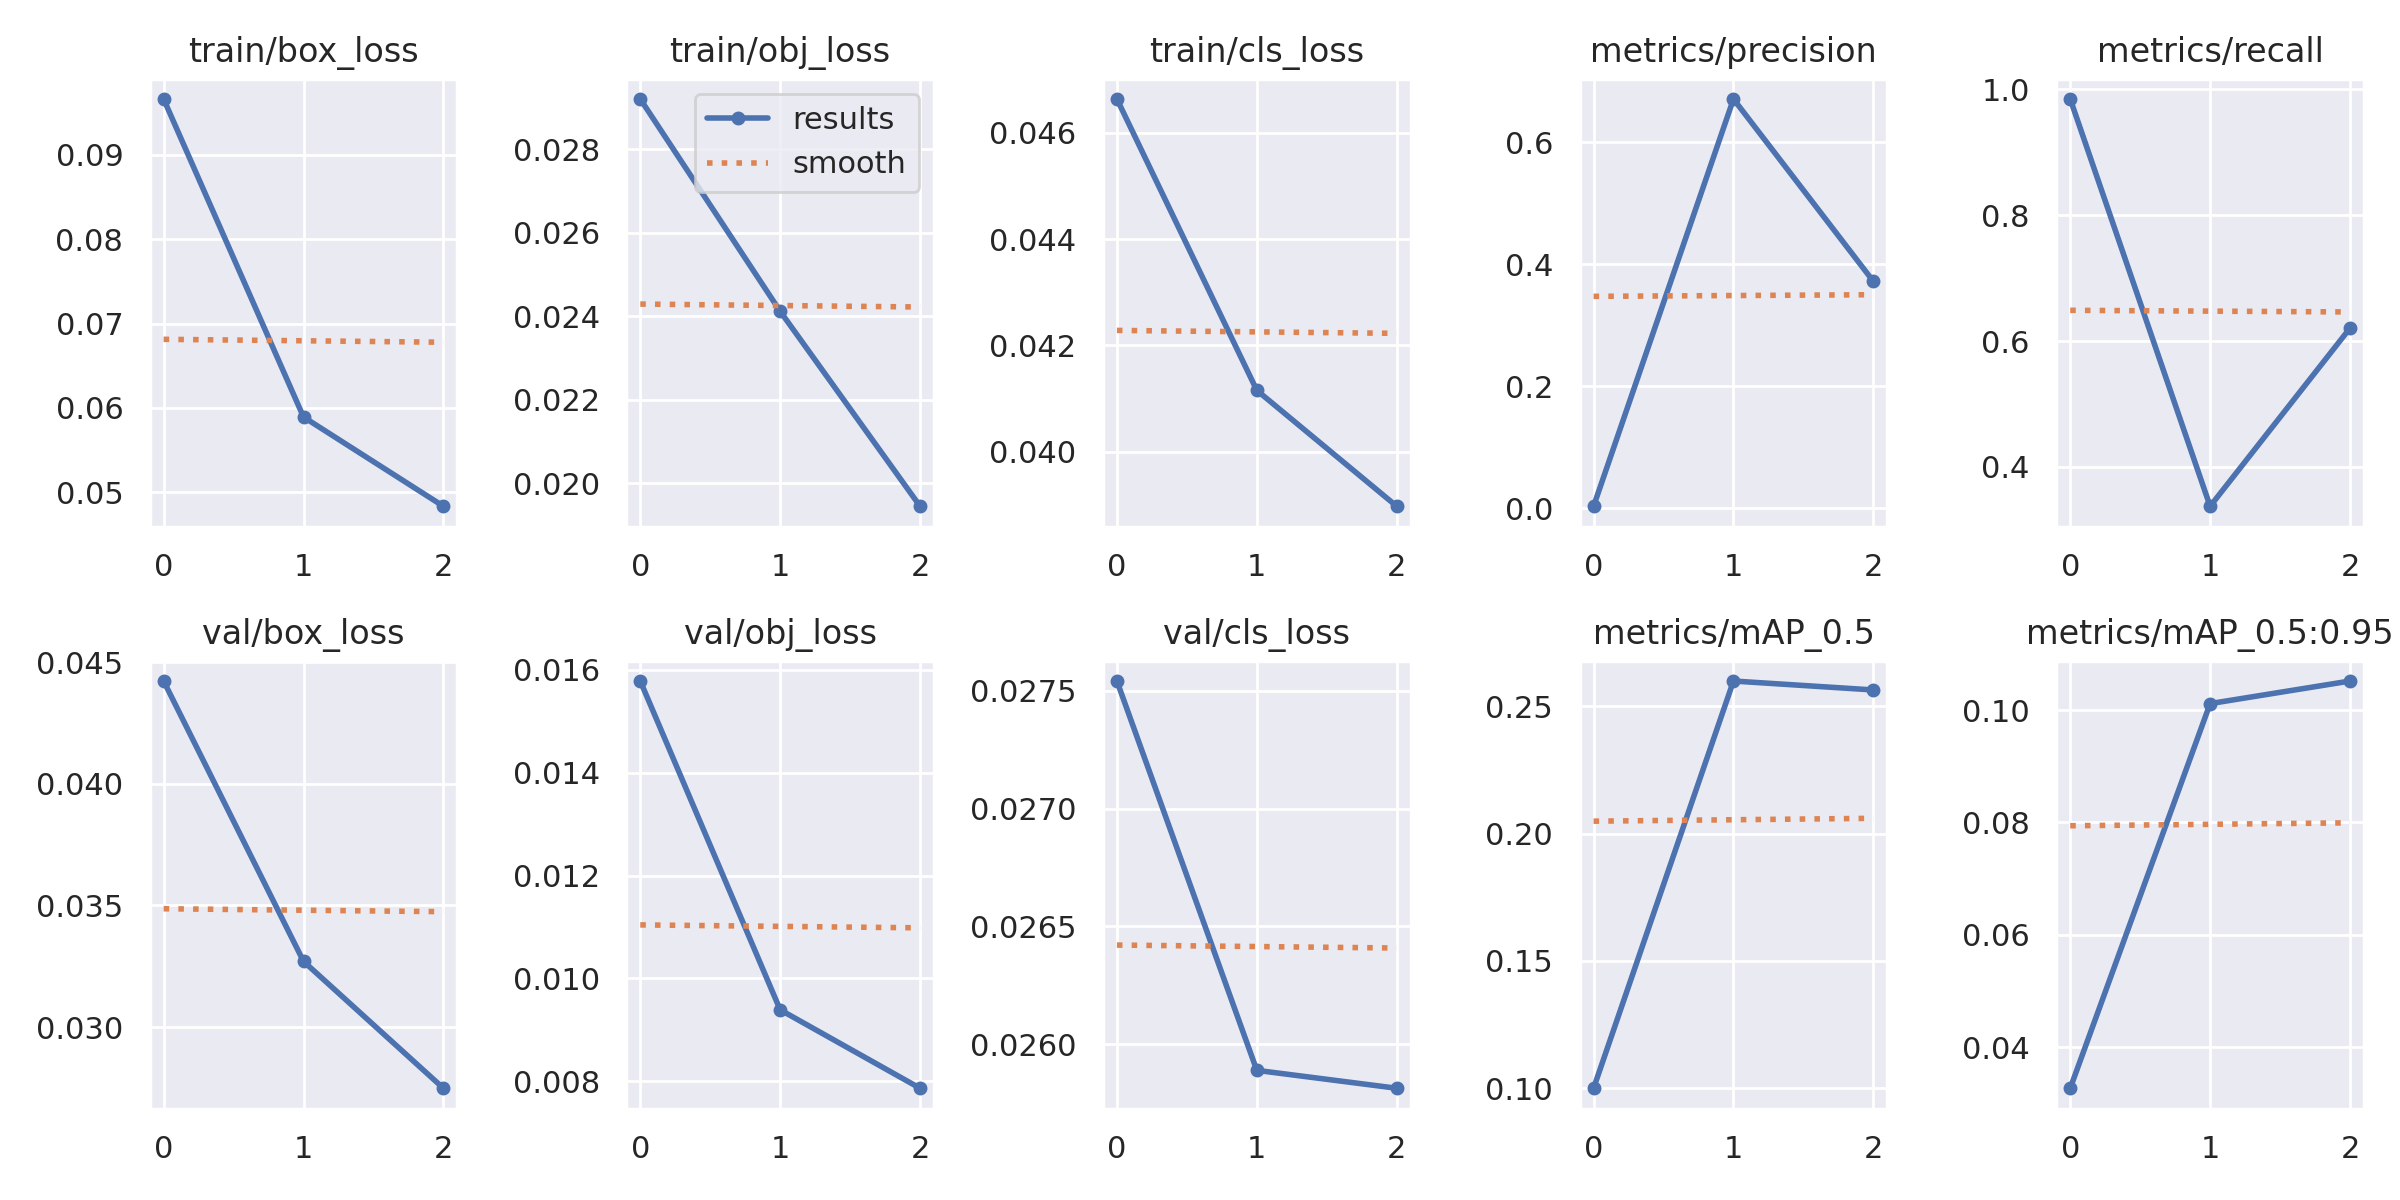

The file beside this chart, header and first rows:
epoch, train/box_loss, train/obj_loss, train/cls_loss, metrics/precision, metrics/recall, metrics/mAP_0.5, metrics/mAP_0.5:0.95, val/box_loss, val/obj_loss, val/cls_loss, x/lr0, x/lr1, x/lr2
0, 0.09659, 0.02921, 0.04664, 0.003104, 0.9843, 0.09994, 0.03268, 0.04422, 0.01579, 0.02754, 0.07073, 0.003252, 0.003252
1, 0.05893, 0.02412, 0.04116, 0.6705, 0.3376, 0.26, 0.1012, 0.0327, 0.009386, 0.02589, 0.03856, 0.004412, 0.004412
2, 0.04836, 0.01945, 0.03898, 0.3717, 0.6205, 0.2565, 0.1052, 0.02749, 0.00786, 0.02581, 0.004185, 0.003372, 0.003372
